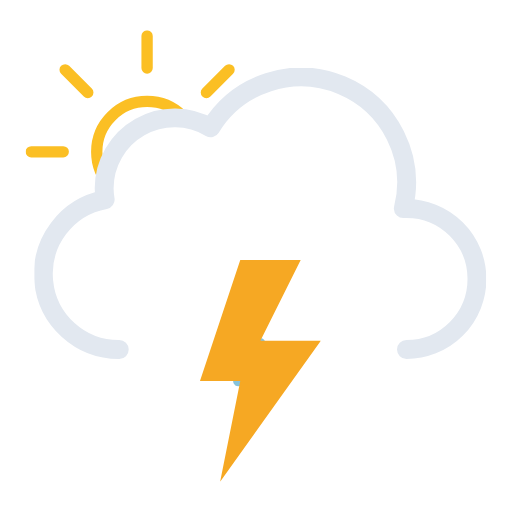
t = 0.00 s
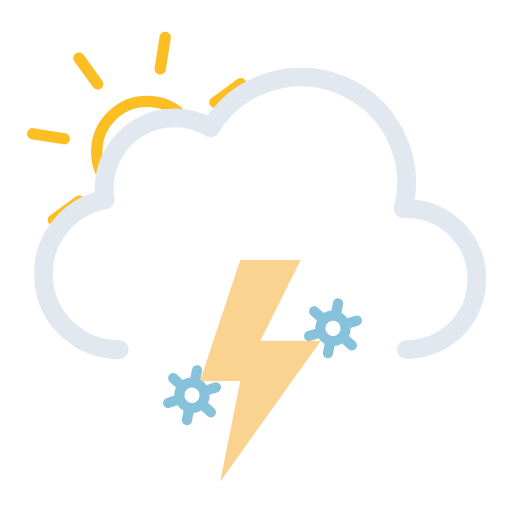
t = 1.20 s
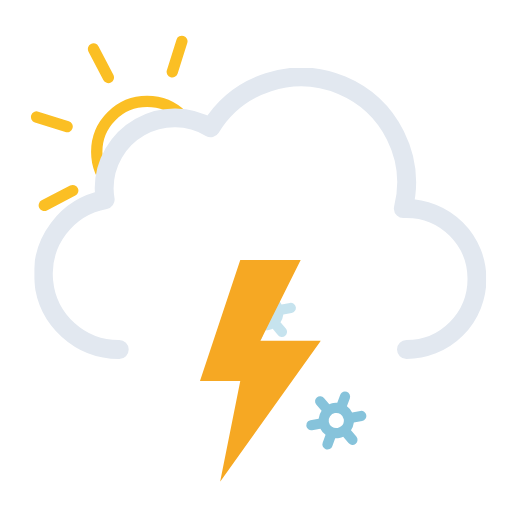
t = 2.33 s
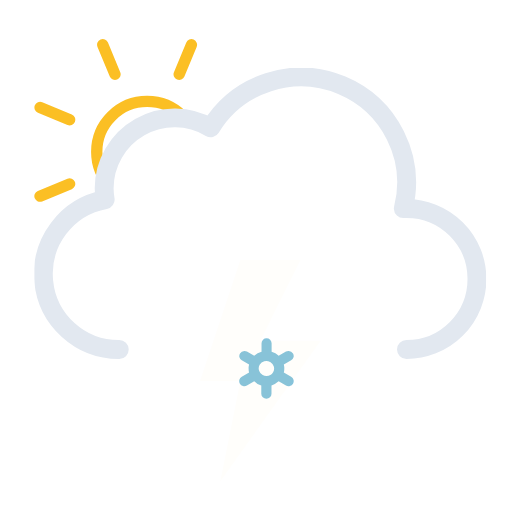
t = 3.00 s
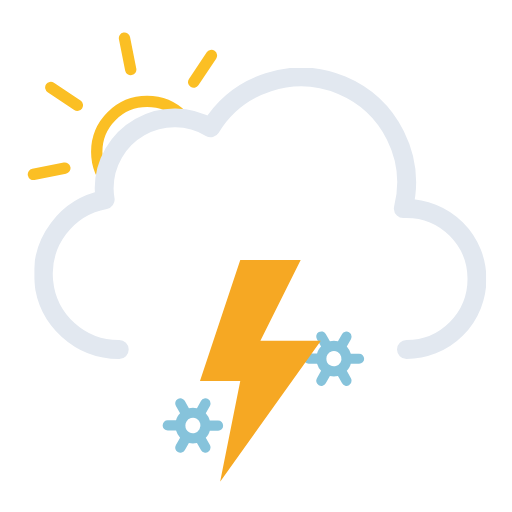
t = 4.50 s
t = 6.00 s: frame unchanged from t = 0.00 s, image omitted

The animated SVG that drew these frames (rendered in a browser with its animation timeline set to each time). Animation: 11 SMIL elements (animate=4,animateTransform=7); one cycle of 6.00 s, repeats indefinitely.

<svg xmlns="http://www.w3.org/2000/svg" xmlns:xlink="http://www.w3.org/1999/xlink" viewBox="49.167 86.417 406.667 406.667"><defs><symbol id="c" viewBox="0 0 193 193"><circle cx="96.5" cy="96.5" r="40" fill="none" stroke="#fbbf24" stroke-miterlimit="10" stroke-width="9"/><path fill="none" stroke="#fbbf24" stroke-linecap="round" stroke-miterlimit="10" stroke-width="9" d="M96.5 29.9V4.5m0 184v-25.4m47.1-113.7 18-18M31.4 161.6l18-18m0-94.2-18-18m130.2 130.2-18-18M4.5 96.5h25.4m158.6 0h-25.4"><animateTransform additive="sum" attributeName="transform" dur="6s" repeatCount="indefinite" type="rotate" values="0 96.5 96.5; 45 96.5 96.5"/></path></symbol><symbol id="d" viewBox="0 0 359 231"><path fill="none" stroke="#e2e8f0" stroke-linecap="round" stroke-linejoin="round" stroke-width="15" d="M295.5 223.5a56 56 0 000-112l-2.5.1a83.9 83.9 0 00-153-64.2 56 56 0 00-84.6 48.1 56.6 56.6 0 00.8 9 60 60 0 0011.2 119"/></symbol><symbol id="b" viewBox="0 0 435.5 371.5"><g clip-path="url(#a)"><use xlink:href="#c" width="193" height="193" transform="translate(69.5 110.5)"/></g><use xlink:href="#d" width="359" height="231" transform="translate(76.5 140.5)"/></symbol><symbol id="e" overflow="visible" viewBox="0 0 155.2 48"><g><path fill="#86c3db" d="m41.2 30.5-5.8-3.3a13.7 13.7 0 000-6.4l5.8-3.3a4 4 0 001.5-5.5 4 4 0 00-5.6-1.5l-5.8 3.3a13.6 13.6 0 00-2.6-2 13.8 13.8 0 00-3-1.2V4a4 4 0 00-8.1 0v6.6a14.3 14.3 0 00-5.7 3.2l-5.8-3.3A4 4 0 00.5 12 4 4 0 002 17.5l5.8 3.3a13.7 13.7 0 000 6.4L2 30.5A4 4 0 00.5 36a4 4 0 003.6 2 4 4 0 002-.5l5.8-3.3a13.6 13.6 0 002.6 2 13.8 13.8 0 003 1.2V44a4 4 0 008 0v-6.6a14.2 14.2 0 005.8-3.2l5.8 3.3a4 4 0 002 .5 4 4 0 003.5-2 4 4 0 00-1.4-5.5Zm-22.6-1.3a6 6 0 01-2.3-8.2 6.1 6.1 0 015.3-3 6.2 6.2 0 013 .8A6 6 0 0127 27a6.1 6.1 0 01-8.3 2.2Z" opacity="0"><animateTransform additive="sum" attributeName="transform" dur="6s" repeatCount="indefinite" type="rotate" values="0 24 24; 360 24 24"/><animate id="t1" attributeName="opacity" begin="0s; t1.end+1s" dur="2s" keyTimes="0; .17; .83; 1" values="0; 1; 1; 0"/></path><animateTransform id="s1" additive="sum" attributeName="transform" begin="0s; s1.end+1s" dur="2s" type="translate" values="0 -36; 0 92;"/></g><g><path fill="#86c3db" d="m97.2 30.5-5.8-3.3a13.7 13.7 0 000-6.4l5.8-3.3a4 4 0 001.5-5.5 4 4 0 00-5.6-1.5l-5.8 3.3a13.6 13.6 0 00-2.6-2 13.8 13.8 0 00-3-1.2V4a4 4 0 00-8.1 0v6.6a14.3 14.3 0 00-5.7 3.2l-5.8-3.3a4 4 0 00-5.6 1.5 4 4 0 001.5 5.5l5.8 3.3a13.7 13.7 0 000 6.4L58 30.5a4 4 0 00-1.5 5.5 4 4 0 003.6 2 4 4 0 002-.5l5.8-3.3a13.6 13.6 0 002.6 2 13.8 13.8 0 003 1.2V44a4 4 0 008 0v-6.6a14.2 14.2 0 005.8-3.2l5.8 3.3a4 4 0 002 .5 4 4 0 003.5-2 4 4 0 00-1.4-5.5Zm-22.6-1.3a6 6 0 01-2.3-8.2 6.1 6.1 0 015.3-3 6.2 6.2 0 013 .8A6 6 0 0183 27a6.1 6.1 0 01-8.3 2.2Z" opacity="0"><animateTransform additive="sum" attributeName="transform" dur="6s" repeatCount="indefinite" type="rotate" values="0 80 24; 360 80 24"/><animate id="t2" attributeName="opacity" begin="-.83s; t2.end+1s" dur="2s" keyTimes="0; .17; .83; 1" values="0; 1; 1; 0"/></path><animateTransform id="s2" additive="sum" attributeName="transform" begin="-.83s; s2.end+1s" dur="2s" type="translate" values="0 -36; 0 92;"/></g><g><path fill="#86c3db" d="m153.2 30.5-5.8-3.3a13.7 13.7 0 000-6.4l5.8-3.3a4 4 0 001.5-5.5 4 4 0 00-5.6-1.5l-5.8 3.3a13.6 13.6 0 00-2.6-2 13.8 13.8 0 00-3-1.2V4a4 4 0 00-8.1 0v6.6a14.3 14.3 0 00-5.7 3.2l-5.8-3.3a4 4 0 00-5.6 1.5 4 4 0 001.5 5.5l5.8 3.3a13.7 13.7 0 000 6.4l-5.8 3.3a4 4 0 00-1.5 5.5 4 4 0 003.6 2 4 4 0 002-.5l5.8-3.3a13.6 13.6 0 002.6 2 13.8 13.8 0 003 1.2V44a4 4 0 008 0v-6.6a14.2 14.2 0 005.8-3.2l5.8 3.3a4 4 0 002 .5 4 4 0 003.5-2 4 4 0 00-1.4-5.5Zm-22.6-1.3a6 6 0 01-2.3-8.2 6.1 6.1 0 015.3-3 6.2 6.2 0 013 .8 6 6 0 012.2 8.2 6.1 6.1 0 01-8.2 2.2Z" opacity="0"><animateTransform additive="sum" attributeName="transform" dur="6s" repeatCount="indefinite" type="rotate" values="0 136 24; 360 136 24"/><animate id="t3" attributeName="opacity" begin=".83s; t3.end+1s" dur="2s" keyTimes="0; .17; .83; 1" values="0; 1; 1; 0"/></path><animateTransform id="s3" additive="sum" attributeName="transform" begin=".83s; s3.end+1s" dur="2s" type="translate" values="0 -36; 0 92;"/></g></symbol><symbol id="f" viewBox="0 0 96 176"><path fill="#f6a823" d="M32 0 0 96h32l-16 80L96 64H48L80 0H32z"><animate id="x1" attributeName="opacity" begin="0s; x1.end+.67s" dur="1.33s" keyTimes="0; .38; .5; .63; .75; .86; .94; 1" values="1; 1; 0; 1; 0; 1; 0; 1"/></path></symbol><clipPath id="a"><path fill="none" d="M288 148a83.8 83.8 0 00-71.4 40 56 56 0 00-84.6 48 56.6 56.6 0 00.8 9A60 60 0 0084 304H0V0h288Z"/></clipPath></defs><use xlink:href="#b" width="435.5" height="371.5"/><use xlink:href="#e" width="155.2" height="48" transform="translate(178.4 338)"/><use xlink:href="#f" width="96" height="176" transform="translate(208 293)"/></svg>
